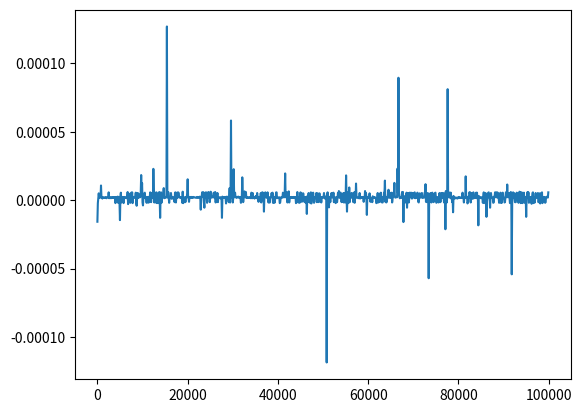

Python code for this plot:
import time
from matplotlib import pyplot as plt
import random

def empty(*args):
    pass

def list_index_operation(alist,index):
    alist[index]


def dictionary_get_operation(adict, index):
    adict.get(index)

def del_in_list(alist, index):
    del alist[index]

def del_in_dict(adict, key):
    del adict[key]


if __name__ == "__main__":

    maxN = []
    y1 = []
    y2 = []
    for i in range(1, 100000, 100):
        maxN.append(i)

###### Devise an experiment to verify that the list index operator is O(1) #######
    for n in maxN:
        alist = range(n)
        random_index = random.randint(0, n-1)
        start1 = time.time()
        for repeat in range(100):
            list_index_operation(alist, random_index)
        end1 = time.time()
    
        start2 = time.time()
        for repeat in range(100):
            empty(alist, random_index)
        end2 = time.time()
    
        y1.append(end1-start1-(end2-start2))
    
    plt.plot(maxN,y1)
    plt.show()

######## Devise an experiment to verify that get item and set item are O(1) for dictionaries.
    # for n in maxN:
    #     adict = {}
    #     for j in xrange(n):
    #         adict[j] = None
    #
    #     random_index = random.randint(0, n-1)
    #     start1 = time.time()
    #     for repeat in range(100):
    #         dictionary_get_operation(adict, random_index)
    #     end1 = time.time()
    #
    #     start2 = time.time()
    #     for repeat in range(100):
    #         empty(adict, random_index)
    #     end2 = time.time()
    #
    #     y1.append(end1-start1-(end2-start2))
    #
    # plt.plot(maxN,y1)
    # plt.show()

######### Devise an experiment that compares the performance of the del operator on lists and dictionaries.
    # for n in maxN:
    #     alist = range(n)
    #     adict = {}
    #     for j in xrange(n):
    #         adict[j] = None
    #     random_index = random.randint(0, n-1)
    #
    #     start1 = time.time()
    #     del_in_list(alist, random_index)
    #     end1 = time.time()
    #
    #     start2 = time.time()
    #     del_in_dict(adict, random_index)
    #     end2 = time.time()
    #
    #     start3 = time.time()
    #     empty(adict, random_index)
    #     end3 = time.time()
    #
    #     y1.append(end1-start1-(end3-start3))
    #     y2.append(end2-start2-(end3-start3))
    #
    # plt.plot(maxN,y1, "r--", maxN, y2)
    # plt.show()

#### Given a list of numbers in random order, write an algorithm that works in O(nlog(n))

import heapq

def getsmallest(arr, k):
    m = [-x for x in l[:k]]
    heapq.heapify(m)
    for num in arr[5:]:
        print(num, m)
        heapq.heappush(m, max(-num, heapq.heappop(m)))
    return m

if __name__ == '__main__':
    l = [1,2,3,52,2,3,1]
    print(getsmallest(l, 5))
#### to find the kth smallest number in the list.
